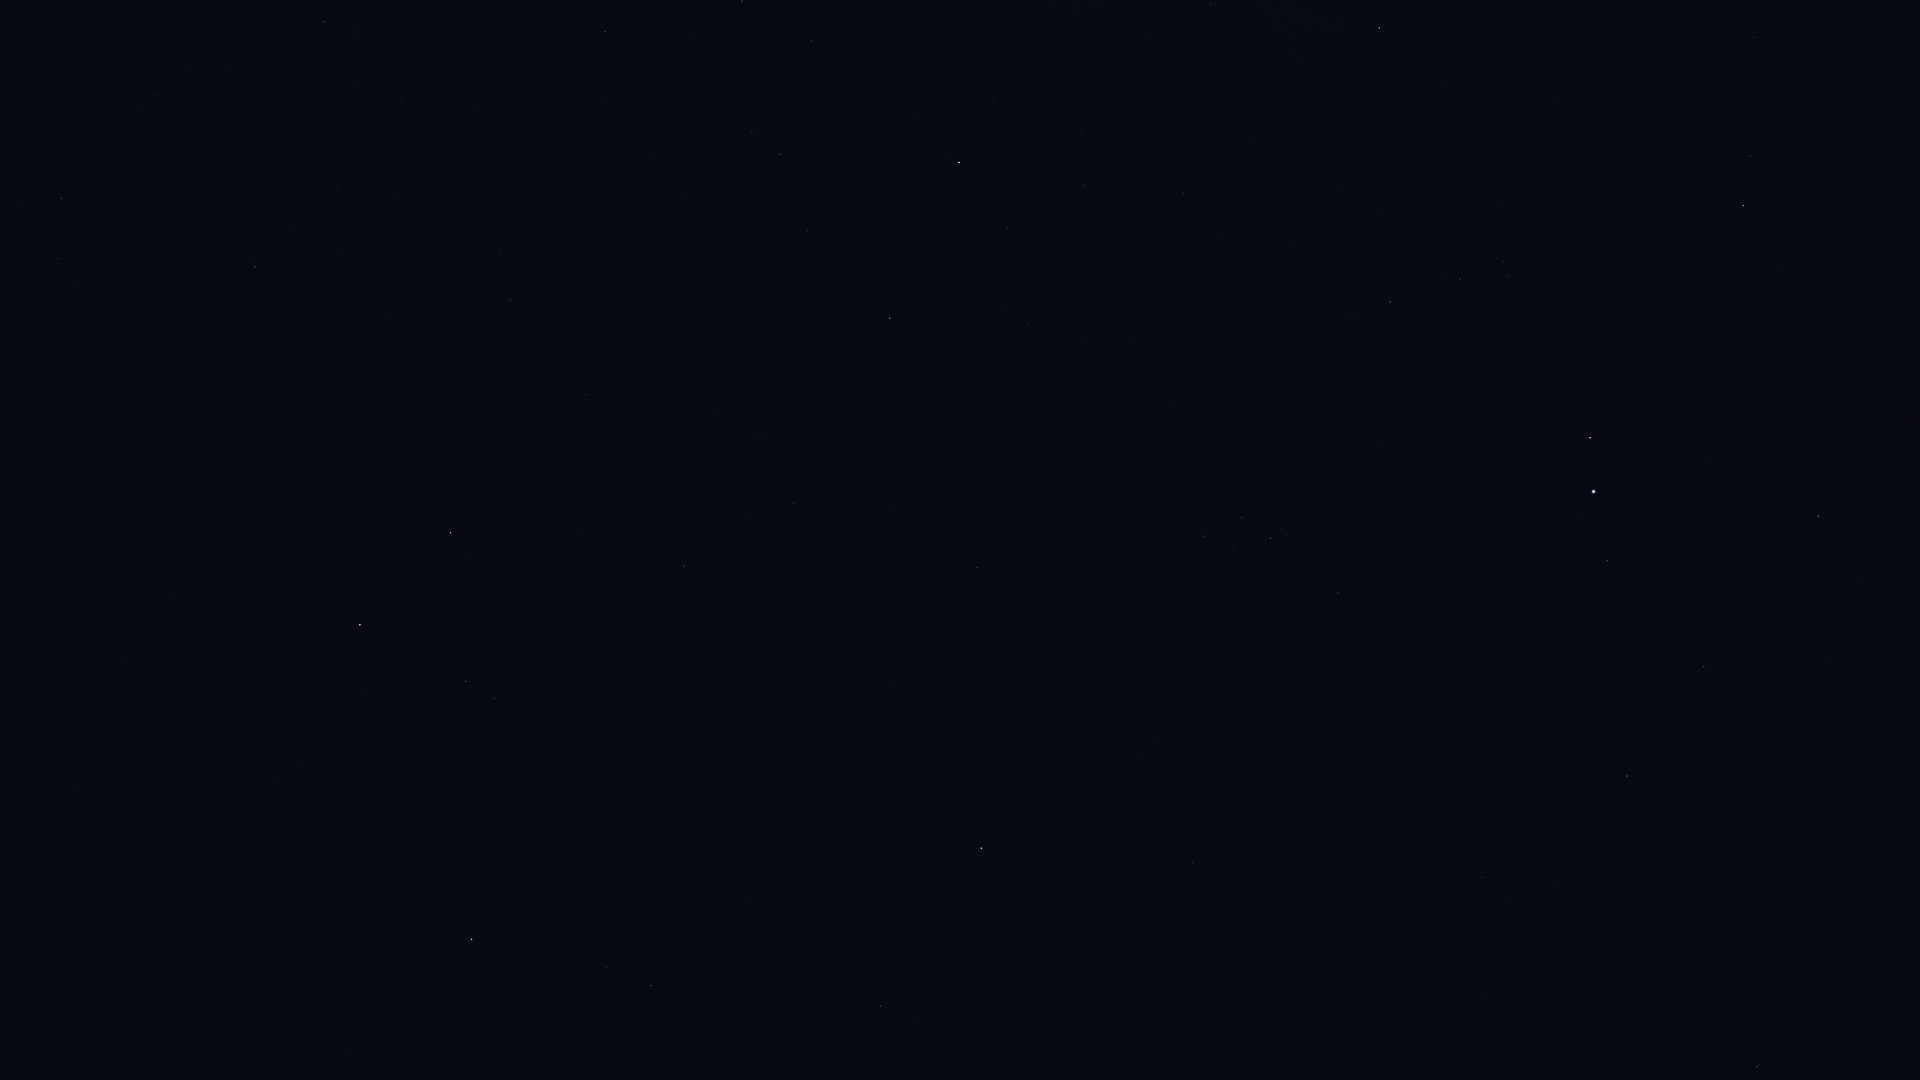

Data behind this chart, as committed beside it:
Star_ID, Name, X, Y
93747, Okab, 1743, 205
95771, Anser, 1445, 84
95947, Albireo, 1379, 28
96078, Uruk, 1568, 262
96757, Sham, 1503, 262
96837, HIP 96837, 1508, 276
97278, Tarazed, 1590, 438
97365, HIP 97365, 1460, 279
97649, Altair, 1594, 491
97938, Libertas, 1582, 513
98036, Alshain, 1607, 561
98337, HIP 98337, 1390, 302
98543, HIP 98543, 1250, 144
98920, HIP 98920, 1352, 315
99711, Phoenicia, 1613, 787
99894, Chechia, 1523, 676
100064, Algedi, 1757, 1067
101421, Aldulfin, 1338, 593
101769, Rotanev, 1271, 538
101958, Sualocin, 1242, 518
102488, Aljanah, 959, 162
103527, Musica, 1213, 686
104521, HIP 104521, 1160, 739
104780, Solaris, 1085, 652
104858, HIP 104858, 1139, 755
104987, Kitalpha, 1193, 862
105570, HIP 105570, 1135, 851
107310, HIP 107310, 760, 433
107315, Enif, 981, 848
107354, HIP 107354, 794, 503
109176, HIP 109176, 684, 566
109352, HIP 109352, 590, 393
109427, Biham, 881, 1006
109937, HIP 109937, 511, 301
110609, HIP 110609, 359, 32
111022, HIP 111022, 355, 84
111104, HIP 111104, 393, 198
111169, HIP 111169, 324, 22
112029, Homam, 651, 985
112158, Matar, 451, 533
112748, Sadalbari, 466, 681
113881, Scheat, 360, 625
113963, Markab, 472, 939
115250, Salm, 303, 764
115623, Alkarab, 279, 781
116076, Veritate, 132, 385
